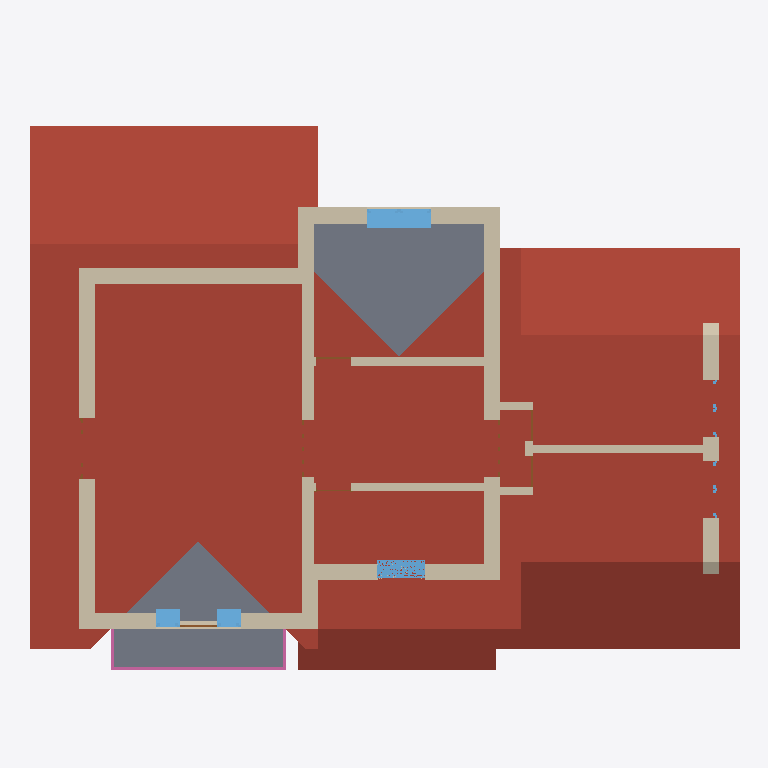
Plan cut of the same IFC building model at storey 'Кровля' (level 3.35 m, cut at 4.75 m), seen from above with north up, elements coloured by IFC class: 18 walls (beige), 8 doors (brown), 6 windows (light blue), 3 slabs (grey), 3 railings (pink), 2 roofs (red-brown). Cut surfaces are drawn darker.
Extent 17.5 m × 14.1 m × 9.8 m (x, y, z). Storeys (3): 1-й этаж at -0.60 m; 2-й этаж at 2.85 m; Кровля at 3.35 m. Elements (172): 48 IfcWall, 30 IfcBeam, 19 IfcDoor, 19 IfcWindow, 16 IfcColumn, 13 IfcSlab, 12 IfcRailing, 6 IfcSanitaryTerminal, 5 IfcStairFlight, 4 IfcRoof.

HEADER;
FILE_DESCRIPTION(('ViewDefinition [Renga View]'),'2;1');
FILE_NAME('House.ifc','2022-10-29T12:52:46',(''),(''),'IfcPlusPlus','Renga 5.5.45742.0','');
FILE_SCHEMA(('IFC4'));
ENDSEC;
DATA;
#28=IFCPROJECT('1Rjc2kPKj038IIpily6z$3',$,'[number]',$,$,'Частный жилой дом','Р',(#5),#27);
#34=IFCSITE('1mT6WhMlU8Gh3Tj9zvsbTE',$,$,$,$,#33,$,$,.ELEMENT.,$,$,$,$,$);
#40=IFCBUILDING('05WO0KHzjZJAY1sCDiiA1Q',$,$,$,$,#39,$,$,.ELEMENT.,$,$,$);
#51=IFCBUILDINGSTOREY('3SOH$j5uFNMGKwiPX8nHIH',$,'1-й этаж',$,$,#50,$,$,.ELEMENT.,-600.0);
#57=IFCBUILDINGSTOREY('35doha3fHkeBs2WmQN7cAC',$,'2-й этаж',$,$,#56,$,$,.ELEMENT.,2850.0);
#63=IFCBUILDINGSTOREY('1xI7h2uGBS8shPWSEH9DuT',$,'Кровля',$,$,#62,$,$,.ELEMENT.,3350.0);
#8862=IFCROOF('2dnafaAkkA2SFBUntOI0ci',$,'Крыша: 200,00 мм',$,$,#8867,#8927,$,.NOTDEFINED.);
#8928=IFCROOF('0iArp5GtlmQDHhSKzfZSAf',$,'Крыша: 200,00 мм',$,$,#8933,#8986,$,.NOTDEFINED.);
#8601=IFCSLAB('1n9BJAsDMke9gvUpRTqkkv',$,'Перекрытие: 300,00 мм',$,$,#8606,#8664,$,.FLOOR.);
#8665=IFCSLAB('2prJUbCNIqPEF69YHJuAk9',$,'Перекрытие: 200,00 мм',$,$,#8670,#8694,$,.FLOOR.);
#8403=IFCSLAB('3PWl4NR14uaCqyULggIFXx',$,'Перекрытие: 300,00 мм',$,$,#8408,#8470,$,.FLOOR.);
#2868=IFCWALL('0ULXScOEjI3Ar_Q4sK5G94',$,'Стена: 400,00 мм',$,$,#2873,#2941,$,.STANDARD.);
#2071=IFCWALL('3gfj6et3hdDJd$QMqgcwQV',$,'Стена: 400,00 мм',$,$,#2076,#2142,$,.STANDARD.);
#2411=IFCWALL('2mKdk_w40kTpsjLRWoXRtk',$,'Стена: 300,00 мм',$,$,#2416,#2487,$,.STANDARD.);
#1782=IFCWALL('1ddIf5SOxTsfI2fxZ2Jrm6',$,'Стена: 400,00 мм',$,$,#1787,#1867,$,.STANDARD.);
#2143=IFCWALL('0MQp9t07cH1dmlIJ5aBRjx',$,'Стена: 400,00 мм',$,$,#2148,#2218,$,.STANDARD.);
#1564=IFCWALL('0$KJ2g3$LEZLY7bie6wklb',$,'Стена: 400,00 мм',$,$,#1569,#1637,$,.STANDARD.);
#2972=IFCWALL('3xl5G2MffdQOQvAd9IUzFU',$,'Стена: 400,00 мм',$,$,#2977,#3044,$,.STANDARD.);
#3045=IFCWALL('1nAsuGuYduxrwx7tYQqJYq',$,'Стена: 400,00 мм',$,$,#3050,#3117,$,.STANDARD.);
#1939=IFCWALL('031WgN9HAR0oo_70I82pK$',$,'Стена: 400,00 мм',$,$,#1944,#2006,$,.STANDARD.);
#2632=IFCWALL('30AaW55U4Uvu5bhwL4J7XR',$,'Стена: 200,00 мм',$,$,#2637,#2663,$,.STANDARD.);
#7798=IFCWINDOW('1PAdRzPcShQLsBym1OjklV',$,'Окно - Двустворчатое: 1 600,00 мм x 1 400,00 мм',$,$,#7918,#7912,'Ок-10',1400.0,1600.0,$,$,$);
#2590=IFCWALL('3y7VJD5HDws$IOe2xR$ZnJ',$,'Стена: 200,00 мм',$,$,#2595,#2631,$,.STANDARD.);
#2488=IFCWALL('1cVdTEF30TGmKLoiLhAFgJ',$,'Стена: 200,00 мм',$,$,#2493,#2521,$,.STANDARD.);
#2733=IFCWALL('2NkSuTQClsmnnoIlI9W9cH',$,'Стена: 400,00 мм',$,$,#2738,#2803,$,.STANDARD.);
#7656=IFCWINDOW('2L3DPUIFJhMR3LFsuBINhW',$,'Окно - Одностворчатое: 1 200,00 мм x 600,00 мм',$,$,#7774,#7768,'Ок-5',600.0,1200.0,$,$,$);
#1868=IFCWALL('0yPw9SlYi5FRndQG5vfAR1',$,'Стена: 400,00 мм',$,$,#1873,#1938,$,.STANDARD.);
#1712=IFCWALL('2Xmqc_s4oMv8xupOLiuGn$',$,'Стена: 400,00 мм',$,$,#1717,#1781,$,.STANDARD.);
#9873=IFCRAILING('283nYsOEf2p13kgS$7U1sE',$,'Ограждение: 1 000,00 мм',$,$,#9878,#10014,$,.GUARDRAIL.);
#7476=IFCWINDOW('2fWkSqXC_k6G5dLtsVeBLZ',$,'Окно - Одностворчатое: 600,00 мм x 1 400,00 мм',$,$,#7572,#7566,'Ок-4',1400.0,600.0,$,$,$);
#7600=IFCWINDOW('1xgjqsxPegnMpEsLBAenhw',$,'Окно - Одностворчатое: 600,00 мм x 1 400,00 мм',$,$,#7636,#7630,'Ок-4',1400.0,600.0,$,$,$);
#2703=IFCWALL('1qRgD0HUZM1YBDLnLS4jVS',$,'Стена: 200,00 мм',$,$,#2708,#2732,$,.STANDARD.);
#2942=IFCWALL('390nL8xSQ7vf_SqDRs_BFH',$,'Стена: 200,00 мм',$,$,#2947,#2971,$,.STANDARD.);
#2664=IFCWALL('3xgUBsYsfwVDFvtv7krcz0',$,'Стена: 200,00 мм',$,$,#2669,#2702,$,.STANDARD.);
#10020=IFCRAILING('2fnETVIh4NH2AiR$2Ob8S9',$,'Ограждение: 1 000,00 мм',$,$,#10025,#10091,$,.GUARDRAIL.);
#9807=IFCRAILING('0kfyVLnyHfUWGL2PRAQs55',$,'Ограждение: 1 000,00 мм',$,$,#9812,#9870,$,.GUARDRAIL.);
#4577=IFCDOOR('26w5UIR93eYG3i2mtWwvZv',$,'Дверь - Однопольная распашная (остекленное): 900,00 мм x 2 100,00 мм',$,$,#4680,#4674,'6',2100.0,900.0,$,$,$);
#4934=IFCDOOR('2bgPSfmQgKG3LQeR8yYxre',$,'Дверь - Однопольная распашная (глухое): 870,00 мм x 2 070,00 мм',$,$,#4969,#4964,'3',2070.0,870.0,$,$,$);
#5193=IFCDOOR('2BN7eDcRNwBBpuJyj$m$r1',$,'Дверь - Однопольная распашная (глухое): 770,00 мм x 2 070,00 мм',$,$,#5278,#5273,'4',2070.0,770.0,$,$,$);
#5302=IFCDOOR('2UO1fkHwbAerci7DjhUUyu',$,'Дверь - Однопольная распашная (глухое): 770,00 мм x 2 070,00 мм',$,$,#5387,#5382,'4',2070.0,770.0,$,$,$);
#7245=IFCWINDOW('3VYoKtFODXP4w8qwdiQanI',$,'Окно - Двустворчатое: 1 400,00 мм x 1 600,00 мм',$,$,#7387,#7381,'Ок-8',1600.0,1400.0,$,$,$);
#7412=IFCWINDOW('1lG7A9IimhR$$PamwmLlhY',$,'Окно - Двустворчатое: 1 400,00 мм x 1 600,00 мм',$,$,#7456,#7450,'Ок-8',1600.0,1400.0,$,$,$);
#4989=IFCDOOR('1zkyuovFtKRlWa15J7Pxx$',$,'Дверь - Однопольная распашная (глухое): 870,00 мм x 2 070,00 мм',$,$,#5074,#5069,'3',2070.0,870.0,$,$,$);
#5098=IFCDOOR('20cU3vUNjQprZCagywzOm5',$,'Дверь - Двупольная складчатая (остеклённое): 1 400,00 мм x 2 100,00 мм',$,$,#5173,#5164,'2',2100.0,1400.0,$,$,$);
#5411=IFCDOOR('1X38qkxeN7r39qxmSQkxKN',$,'Дверь - Двупольная складчатая (остеклённое): 1 400,00 мм x 2 100,00 мм',$,$,#5612,#5603,'2',2100.0,1400.0,$,$,$);
#4368=IFCDOOR('0Ef$n6UCsTTnO8F62cQmUl',$,'Дверь - Трехпольная распашная (остекленное): 1 500,00 мм x 2 100,00 мм',$,$,#4551,#4543,'7',2100.0,1500.0,$,$,$);
ENDSEC;